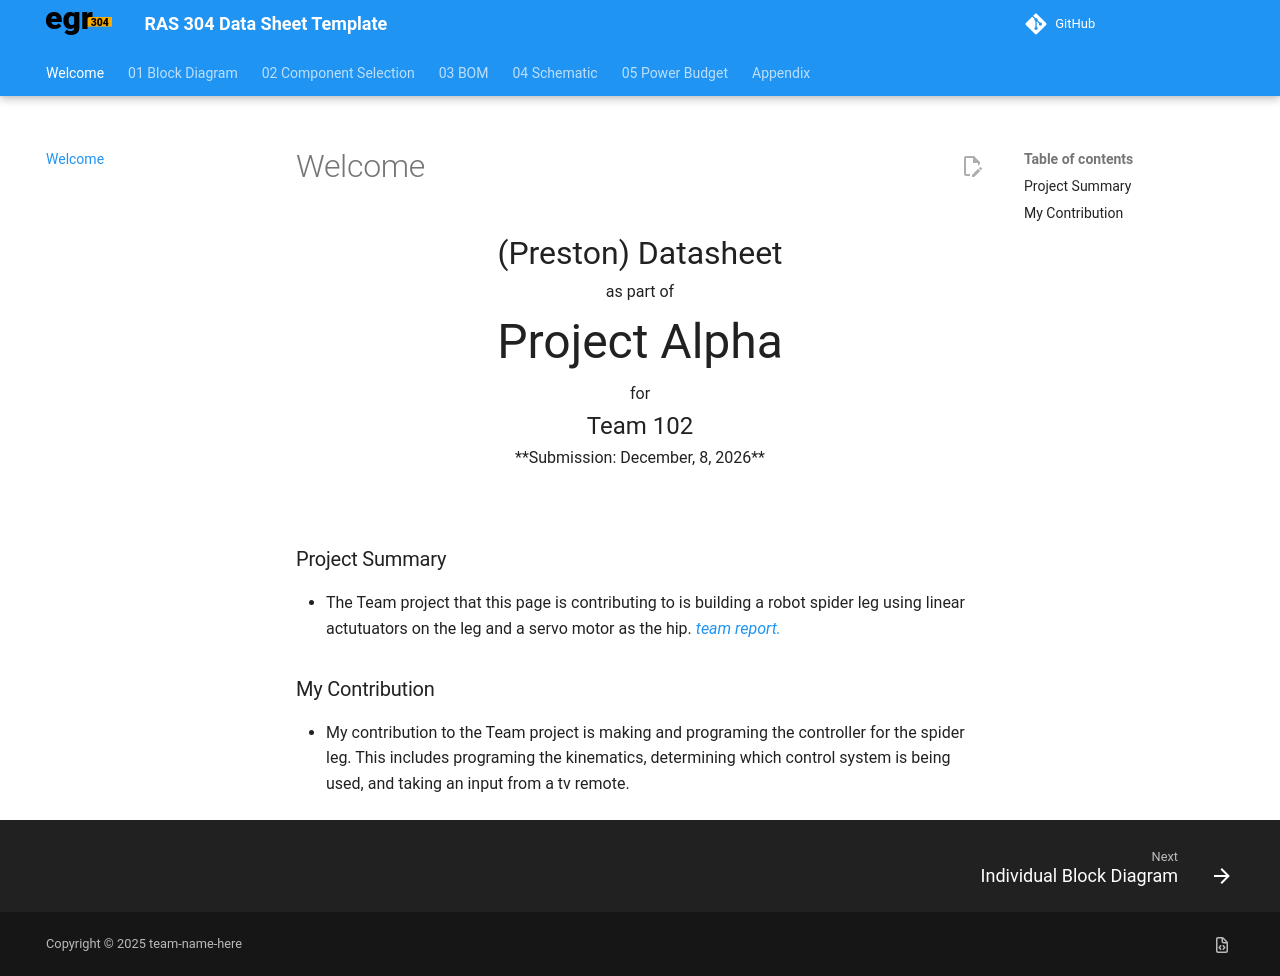

repository: R0GUE12/papotts_RAS304_Fall26 · page: index.html · generator: mkdocs

---
title: Welcome
tags:
- tag1
- tag2
---
<center>
<font size= "6">(Preston) Datasheet</font><br>
as part of<br>
<font size= "8"> Project Alpha </font><br>
for<br>
<font size= "5"> Team 102 </font><br>

**Submission: December, 8, 2026**
</center>

![](Concept2_Leg.pdf)

### Project Summary

* The Team project that this page is contributing to is building a robot spider leg using linear actutuators on the leg and a servo motor as the hip. [team report.](https://ras304-fall26-102.github.io/)


### My Contribution

* My contribution to the Team project is making and programing the controller for the spider leg. This includes programing the kinematics, determining which control system is being used, and taking an input from a tv remote.
